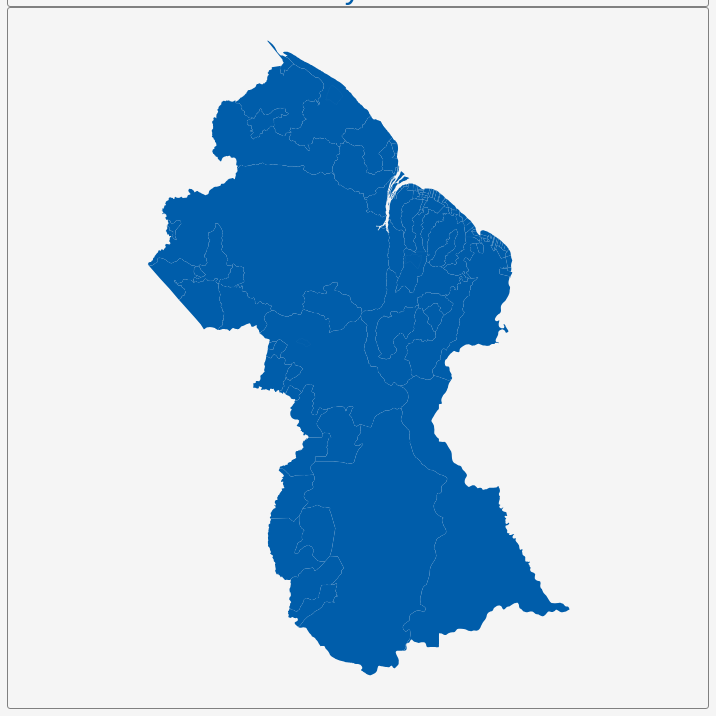
D3 v3 page, settled after 360 driven frames (6 s of simulated time); the page loaded 1 data file(s).


        var dim = 700;
        const center = {
            "lng": -58.9418,
            "lat": 4.8635
        };
        var scale = 5471;

        var title = document.getElementById('title');
        title.style.width = dim;
        title.style.marginLeft = "calc(50% - " + (dim / 2) + "px)";
        var map = document.getElementById('map')
        map.style.width = dim;
        map.style.marginLeft = "calc(50% - " + (dim / 2) + "px)";

        var tooltip = d3
            .select("#map")
            .append("div")
            .attr("class", "tooltip")
            .attr("opacity", 0);
        var width = dim,
            height = dim;

        var svg = d3.select("#map")
            .append("svg")
            .attr("width", width)
            .attr("height", height);

        scale = scale * .9;// to give 5% padding on each side
        var projection = d3.geo.mercator()
            .center([center.lng, center.lat])
            .scale(scale)
            .translate([width / 2, height / 2]);
        var geoPath = d3.geo.path()
            .projection(projection);

        var g = svg.append("g");
        d3.json("geosource.json", function (json) {
            g.selectAll("path")
                .data(json.features)
                .enter()
                .append("path")
                .attr("d", geoPath)
                .attr("class", "polygon")
                .on("mouseover", mouseover)
                .on("mouseout", mouseout)
                .on("mousemove", mousemove);

            svg.call(d3.behavior.zoom().on("zoom", () => {
                g.attr("transform", "translate(" + d3.event.translate.join(",") + ")scale(" + d3.event.scale + ")");
            }));
        });
        function mouseover(d) {
            d3.select(this).attr("class", "hover");
            tooltip.style("opacity", 0.9);
            tooltip.html((d.properties.NAME_2 && "<b>" + d.properties.NAME_2 + "</b><br>" || '') +
                (d.properties.ENGTYPE_2 && d.properties.ENGTYPE_2 + "<br>" || '') +
                (d.properties.NAME_1 && d.properties.NAME_1));
        }
        function mouseout(d) {
            d3.select(this).attr("class", "polygon");
            tooltip.style("opacity", 0);
        }
        function mousemove(d) {
            tooltip.style({
                left: function () {
                    if (d3.event.pageX > 800) {
                        return d3.event.pageX - 180 + "px";
                    } else {
                        return d3.event.pageX + 23 + "px";
                    }
                },
                top: d3.event.pageY - 20 + "px",
            });
        }
    

### data: geosource.json
{
 "type": "FeatureCollection",
 "features": [
  {
   "type": "Feature",
   "geometry": {
    "type": "Polygon",
    "coordinates": "[... 1 items]"
   },
   "properties": {
    "GID_0": "GUY",
    "NAME_0": "Guyana",
    "GID_1": "GUY.1_1",
    "NAME_1": "Barima-Waini",
    "NL_NAME_1": "",
    "GID_2": "GUY.1.1_1",
    "NAME_2": "Barima / Amakura",
    "VARNAME_2": "",
    "NL_NAME_2": "",
    "TYPE_2": "Not Classified",
    "ENGTYPE_2": "Not Classified",
    "CC_2": "103",
    "HASC_2": "GY.BA.BA"
   }
  },
  {
   "type": "Feature",
   "geometry": {
    "type": "Polygon",
    "coordinates": "[... 1 items]"
   },
   "properties": {
    "GID_0": "GUY",
    "NAME_0": "Guyana",
    "GID_1": "GUY.1_1",
    "NAME_1": "Barima-Waini",
    "NL_NAME_1": "",
    "GID_2": "GUY.1.2_1",
    "NAME_2": "Mabaruma / Kumaka / Hosororo",
    "VARNAME_2": "",
    "NL_NAME_2": "",
    "TYPE_2": "Neighbourhood Democratic Council",
    "ENGTYPE_2": "Neighbourhood Democratic",
    "CC_2": "101",
    "HASC_2": "GY.BA.MK"
   }
  },
  {
   "type": "Feature",
   "geometry": {
    "type": "Polygon",
    "coordinates": "[... 1 items]"
   },
   "properties": {
    "GID_0": "GUY",
    "NAME_0": "Guyana",
    "GID_1": "GUY.1_1",
    "NAME_1": "Barima-Waini",
    "NL_NAME_1": "",
    "GID_2": "GUY.1.3_1",
    "NAME_2": "Matthews Ridge / Arakaka (Matakai) / Por…",
    "VARNAME_2": "",
    "NL_NAME_2": "",
    "TYPE_2": "Neighbourhood Democratic Council",
    "ENGTYPE_2": "Neighbourhood Democratic",
    "CC_2": "102",
    "HASC_2": "GY.BA.MR"
   }
  },
  {
   "type": "Feature",
   "geometry": {
    "type": "MultiPolygon",
    "coordinates": "[... 2 items]"
   },
   "properties": {
    "GID_0": "GUY",
    "NAME_0": "Guyana",
    "GID_1": "GUY.1_1",
    "NAME_1": "Barima-Waini",
    "NL_NAME_1": "",
    "GID_2": "GUY.1.4_1",
    "NAME_2": "Rest of Region 1",
    "VARNAME_2": "",
    "NL_NAME_2": "",
    "TYPE_2": "Not Classified",
    "ENGTYPE_2": "Not Classified",
    "CC_2": "105",
    "HASC_2": "GY.BA.UN"
   }
  },
  {
   "type": "Feature",
   "geometry": {
    "type": "Polygon",
    "coordinates": "[... 2 items]"
   },
   "properties": {
    "GID_0": "GUY",
    "NAME_0": "Guyana",
    "GID_1": "GUY.1_1",
    "NAME_1": "Barima-Waini",
    "NL_NAME_1": "",
    "GID_2": "GUY.1.5_1",
    "NAME_2": "Waini",
    "VARNAME_2": "",
    "NL_NAME_2": "",
    "TYPE_2": "Not Classified",
    "ENGTYPE_2": "Not Classified",
    "CC_2": "104",
    "HASC_2": "GY.BA.WA"
   }
  },
  {
   "type": "Feature",
   "geometry": {
    "type": "Polygon",
    "coordinates": "[... 1 items]"
   },
   "properties": {
    "GID_0": "GUY",
    "NAME_0": "Guyana",
    "GID_1": "GUY.2_1",
    "NAME_1": "Cuyuni-Mazaruni",
    "NL_NAME_1": "",
    "GID_2": "GUY.2.1_1",
    "NAME_2": "Agatash",
    "VARNAME_2": "",
    "NL_NAME_2": "",
    "TYPE_2": "Not Classified",
    "ENGTYPE_2": "Not Classified",
    "CC_2": "702",
    "HASC_2": "GY.CU.AG"
   }
  },
  {
   "type": "Feature",
   "geometry": {
    "type": "Polygon",
    "coordinates": "[... 1 items]"
   },
   "properties": {
    "GID_0": "GUY",
    "NAME_0": "Guyana",
    "GID_1": "GUY.2_1",
    "NAME_1": "Cuyuni-Mazaruni",
    "NL_NAME_1": "",
    "GID_2": "GUY.2.2_1",
    "NAME_2": "Arau",
    "VARNAME_2": "",
    "NL_NAME_2": "",
    "TYPE_2": "Not Classified",
    "ENGTYPE_2": "Not Classified",
    "CC_2": "708",
    "HASC_2": "GY.CU.AR"
   }
  },
  {
   "type": "Feature",
   "geometry": {
    "type": "Polygon",
    "coordinates": "[... 1 items]"
   },
   "properties": {
    "GID_0": "GUY",
    "NAME_0": "Guyana",
    "GID_1": "GUY.2_1",
    "NAME_1": "Cuyuni-Mazaruni",
    "NL_NAME_1": "",
    "GID_2": "GUY.2.3_1",
    "NAME_2": "Bartica",
    "VARNAME_2": "",
    "NL_NAME_2": "",
    "TYPE_2": "Neighbourhood Democratic Council",
    "ENGTYPE_2": "Neighbourhood Democratic",
    "CC_2": "701",
    "HASC_2": "GY.CU.BA"
   }
  },
  "... 108 more items"
 ]
}